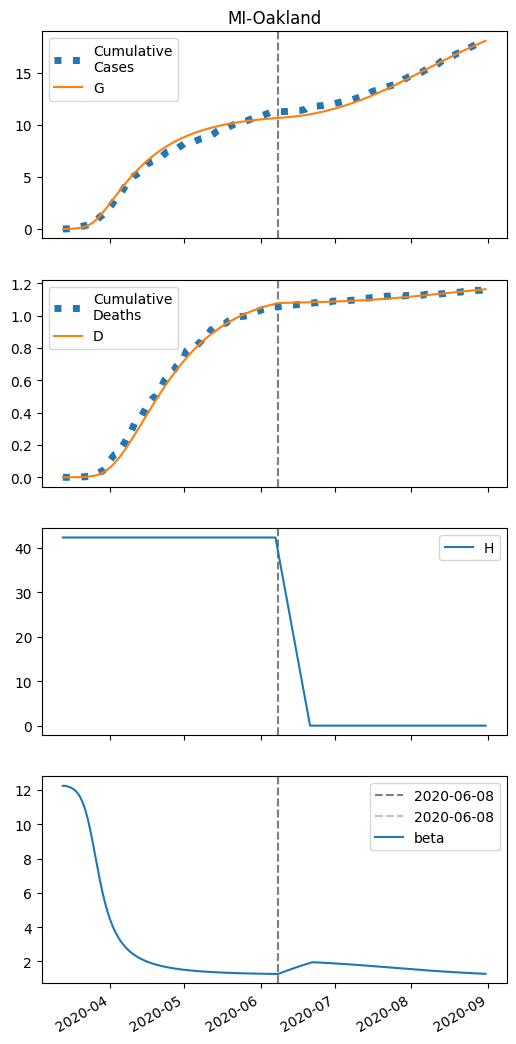

Source data for this figure (header and first rows):
series, 2020-03-13, 2020-03-14, 2020-03-15, 2020-03-16, 2020-03-17, 2020-03-18, 2020-03-19, 2020-03-20, 2020-03-21, 2020-03-22, 2020-03-23, 2020-03-24, 2020-03-25, 2020-03-26, 2020-03-27, 2020-03-28, 2020-03-29, 2020-03-30, 2020-03-31, 2020-04-01, 2020-04-02, 2020-04-03, 2020-04-04
S, 60177, 60173, 60168, 60161, 60149, 60132, 60108, 60073, 60023, 59953, 59860, 59736, 59581, 59392, 59171, 58921, 58649, 58358, 58055, 57744, 57430, 57116, 56804
I, 6.0, 8.939, 13.3, 19.76, 29.29, 43.25, 63.53, 92.63, 133.7, 190.2, 265.9, 363.6, 484.3, 627, 788, 961.9, 1142, 1324, 1500, 1667, 1821, 1961, 2086
IH, 0.0, 0.2404, 0.4382, 0.6788, 1.018, 1.512, 2.236, 3.289, 4.806, 6.955, 9.937, 13.96, 19.21, 25.8, 33.7, 42.79, 52.78, 63.34, 74.1, 84.75, 94.98, 104.6, 113.4
IN, 0.3343, 0.6571, 1.132, 1.835, 2.872, 4.405, 6.663, 9.972, 14.79, 21.73, 31.57, 45.3, 63.99, 88.77, 120.6, 160.4, 208.4, 264.9, 329.5, 401.6, 480.6, 565.5, 655.3
D, 0.01, 0.01, 0.05026, 0.1236, 0.2373, 0.4077, 0.661, 1.035, 1.586, 2.391, 3.556, 5.219, 7.557, 10.77, 15.09, 20.74, 27.9, 36.74, 47.34, 59.75, 73.94, 89.85, 107.4
R, 0.0, 0.01155, 0.1545, 0.4127, 0.8156, 1.424, 2.332, 3.68, 5.67, 8.584, 12.81, 18.87, 27.42, 39.24, 55.2, 76.22, 103.2, 136.8, 177.6, 226, 282.3, 346.4, 418.2
G, 6.0, 9.514, 14.73, 22.47, 33.89, 50.65, 75.08, 110.3, 160.2, 229.6, 323.5, 446.6, 602.1, 791.2, 1012, 1262, 1534, 1825, 2128, 2439, 2753, 3067, 3379
H, 42316, 42316, 42316, 42316, 42316, 42316, 42316, 42316, 42316, 42316, 42316, 42316, 42316, 42316, 42316, 42316, 42316, 42316, 42316, 42316, 42316, 42316, 42316
beta, 12.24, 12.24, 12.2, 12.15, 12.08, 11.97, 11.81, 11.59, 11.28, 10.87, 10.35, 9.725, 9.008, 8.24, 7.466, 6.727, 6.052, 5.453, 4.933, 4.487, 4.106, 3.782, 3.504
